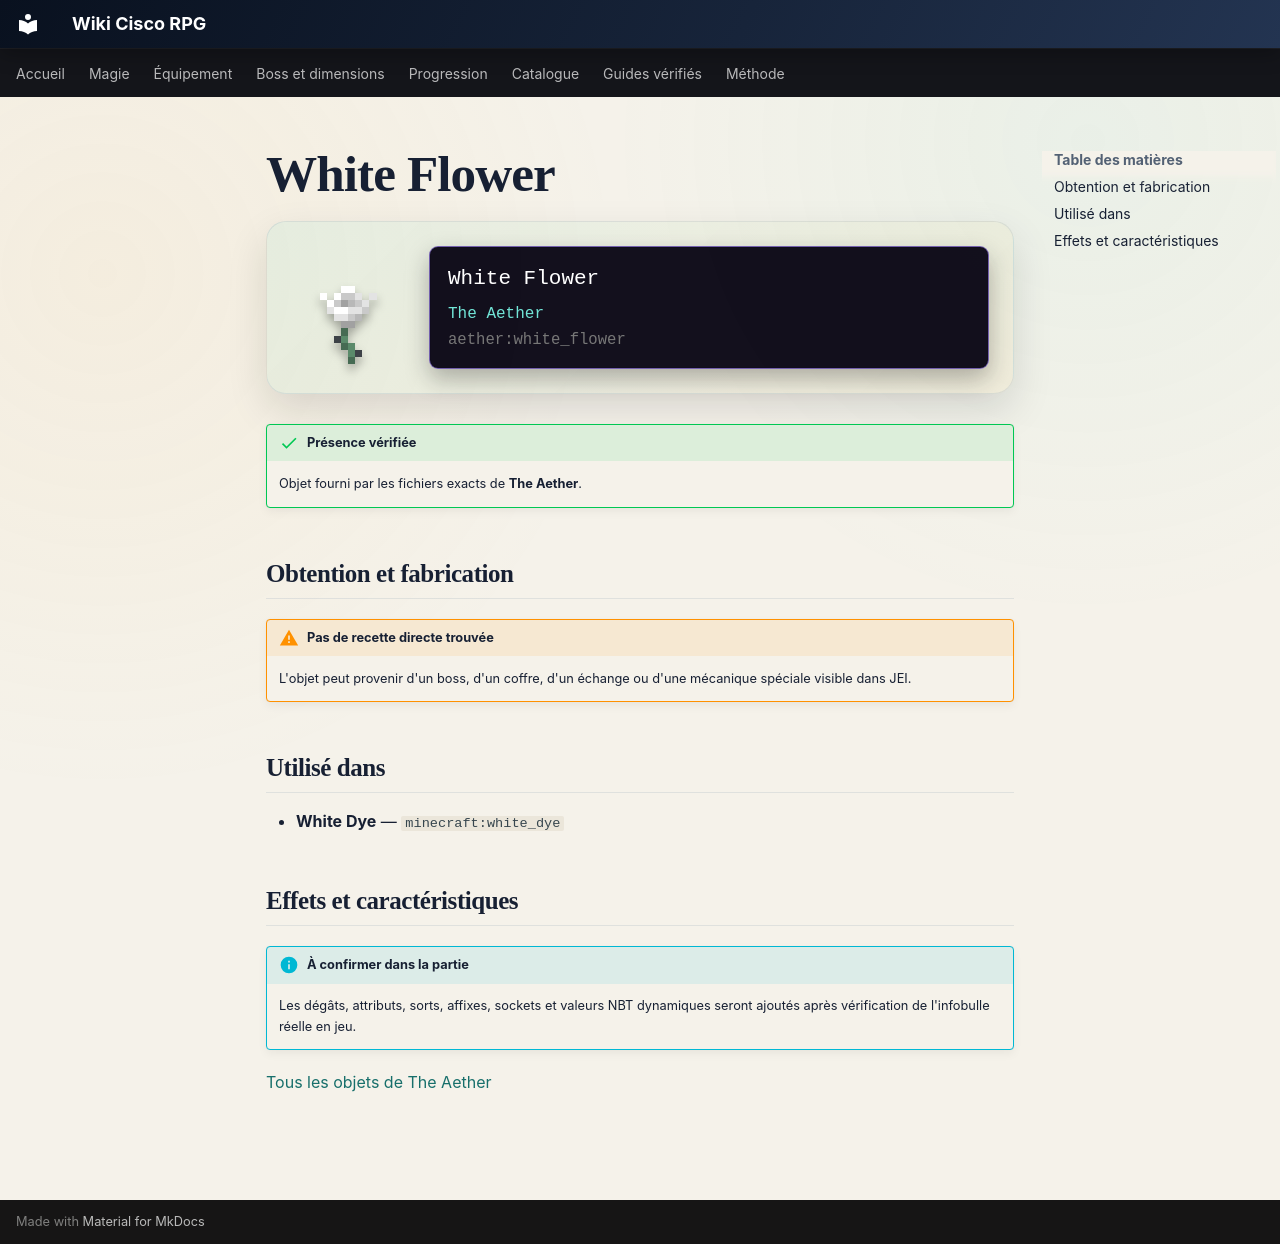

repository: Kloups-Dev/wiki-cisco-rpg · page: catalogue/objets/aether/white_flower/index.html · generator: mkdocs

# White Flower

<div class="mc-item-showcase">
<img class="mc-item-icon" src="../../../../assets/generated/items/aether/white_flower.png" alt="White Flower">
<div class="mc-tooltip-card">
<div class="mc-tooltip-card__name">White Flower</div>
<div class="mc-tooltip-card__mod">The Aether</div>
<div class="mc-tooltip-card__id">aether:white_flower</div>
</div>
</div>

!!! success "Présence vérifiée"
    Objet fourni par les fichiers exacts de **The Aether**.

## Obtention et fabrication

!!! warning "Pas de recette directe trouvée"
    L'objet peut provenir d'un boss, d'un coffre, d'un échange ou d'une mécanique spéciale visible dans JEI.

## Utilisé dans

- **White Dye** — <code>minecraft:white_dye</code>

## Effets et caractéristiques

!!! info "À confirmer dans la partie"
    Les dégâts, attributs, sorts, affixes, sockets et valeurs NBT dynamiques seront ajoutés après vérification de l'infobulle réelle en jeu.

[Tous les objets de The Aether](../../../contenu/aether.md)
